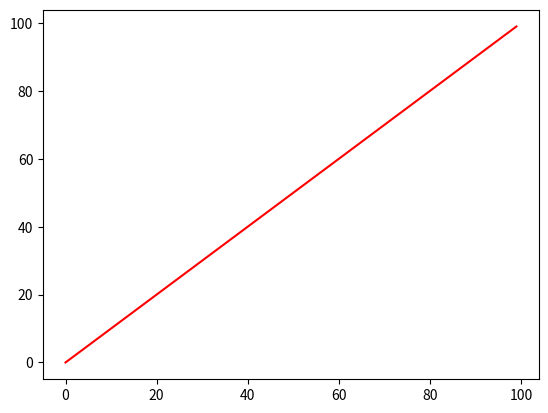
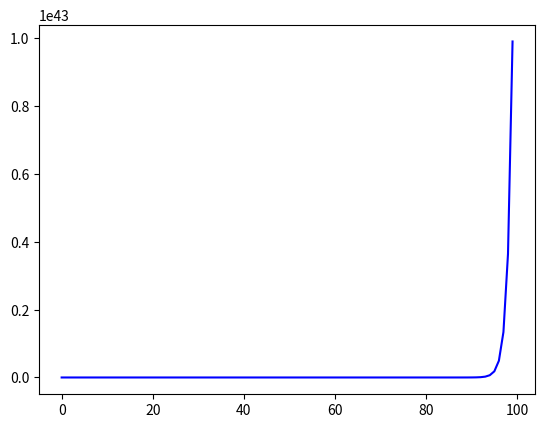
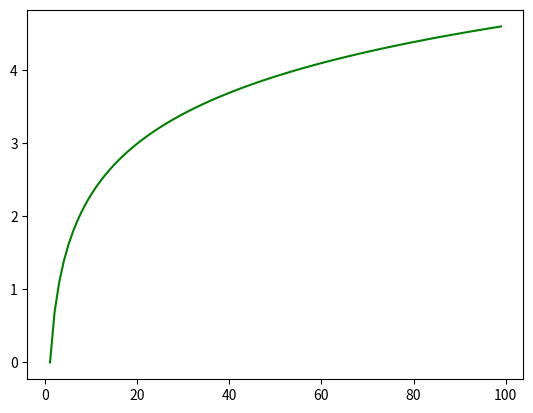

Source code (Python) for these figures, in order:
# Ejercicio5
# imprima el mensaje: "hola mundo!" 
import numpy as np
import matplotlib
matplotlib.use('Agg')
import matplotlib.pyplot as plt
lista = []
listaE = []
listaL = []
for i in range(100):
    lista.append(i*1.0)
    listaE.append(np.exp(i*1.0))
    listaL.append(np.log(i*1.0))
plt.figure()
plt.plot(lista, lista, c="r")
plt.figure()
plt.savefig("f[x] identidad")
plt.plot(lista, listaE, c="b")
plt.figure()
plt.savefig("f[x] e x")
plt.plot(lista, listaL, c="g")
plt.savefig("f[x] log x")
print("hola mundo especial")
